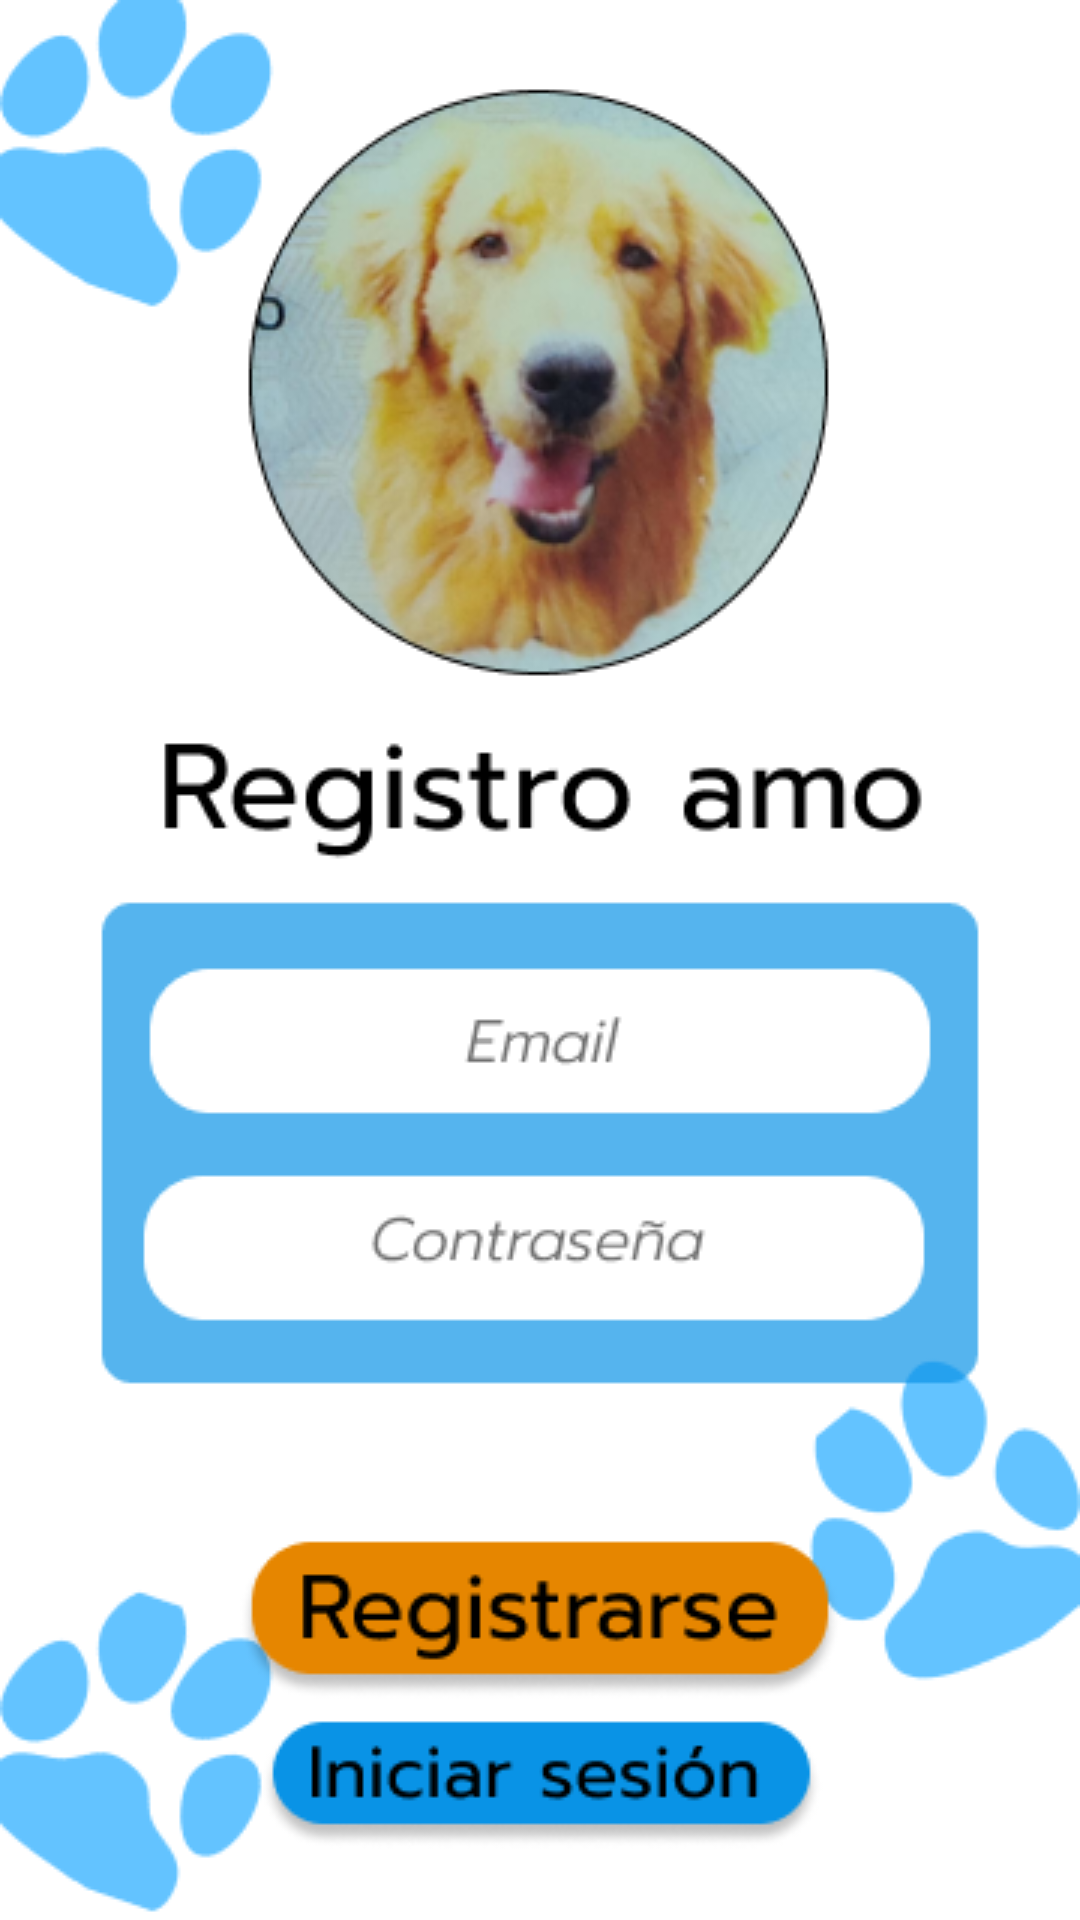

Reconstruct the res/layout file that produces this screen, plus the resources it refers to.
<!-- AndroidManifest.xml: application theme Theme.Huellas_Magicas -->
<!-- res/layout/activity_main_registro_amo.xml -->
<?xml version="1.0" encoding="utf-8"?>
<androidx.constraintlayout.widget.ConstraintLayout xmlns:android="http://schemas.android.com/apk/res/android"
    xmlns:app="http://schemas.android.com/apk/res-auto"
    xmlns:tools="http://schemas.android.com/tools"
    android:layout_width="match_parent"
    android:layout_height="match_parent">

    <ImageView
        android:id="@+id/imageView4"
        android:layout_width="wrap_content"
        android:layout_height="wrap_content"
        app:srcCompat="@drawable/registro_amo"
        tools:layout_editor_absoluteX="16dp"
        tools:layout_editor_absoluteY="54dp" />
</androidx.constraintlayout.widget.ConstraintLayout>
<!-- resources referenced by this layout -->
<resources>
  <!-- drawable registro_amo: png bitmap (drawable, 94613 bytes) -->
  <style name="Theme.Huellas_Magicas" parent="Theme.MaterialComponents.DayNight.DarkActionBar">
          
          <item name="colorPrimary">@color/purple_500</item>
          <item name="colorPrimaryVariant">@color/purple_700</item>
          <item name="colorOnPrimary">@color/white</item>
          
          <item name="colorSecondary">@color/teal_200</item>
          <item name="colorSecondaryVariant">@color/teal_700</item>
          <item name="colorOnSecondary">@color/black</item>
          
          <item name="android:statusBarColor" tools:targetApi="l">?attr/colorPrimaryVariant</item>
          
      </style>
  <!-- not gathered from this repository: default colours our renderer supplied (Android Studio template values) -->
  <color name="purple_500">#FF6200EE</color>
  <color name="purple_700">#FF3700B3</color>
  <color name="teal_200">#FF03DAC5</color>
  <color name="teal_700">#FF018786</color>
  <color name="black">#FF000000</color>
  <color name="white">#FFFFFFFF</color>
</resources>
